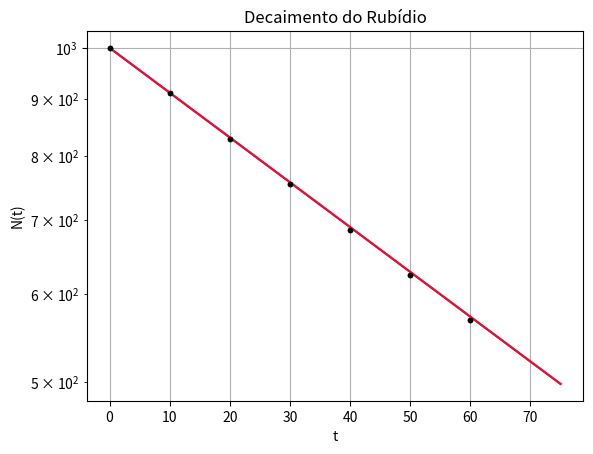

Write the Python code that produced this figure.
"""
Método de Euler Implícito.

- No método anterior encontramos o valor de x(n+1) utilizando o valor encontrado anteriormente ( x(n) ),
neste método agora encontraremos o x(n+1) a partir de f(t(n+1), x(n+1)), valor este que não foi encontrado,
por isso o método é IMPLÍCITO.

x(n+1) = xn + f( t(n+1), x(n+1) ) * h

• Ponto Favorável do Método:
    - A partir do mesmo valor de passo, delta_t = h, ele drá um valor da solução melhor do que Euler Explícito.

• Ponto Desfavorável do Método:
    - Por ser Implícito, não temos o termo x(n+1) isolado do lado esquerdo.
    - Dependendo da função f(x) (função seno, exponencial, tangente...) funções *i*transcendentais, pode ser que
      não tenha solução analítica. Esta equação pode ser calculada analiticamente ou, em casos mais complicados,
      numericamente através de um algoritmo de Newton-Raphson, por exemplo.



 *i*  Uma função transcendente (em inglês: transcendental) é uma função a qual não satisfaz uma equação polinomial
cujos coeficientes são eles próprios polinomiais. Em outras palavras, uma função é dita transcendente quando ela
não pode ser expressa por uma combinação finita de operações algébricas.
"""


"""
Exemplo:

Calcular o decaimento radiotivo dNu/dT = -Nu*t.

• Pseudocódigo 1;
    - Declarar as variáveis; Ni, N0, delta_t
    - Mudar variáveis; N = Ni, t = t0 = 0, delta_t = h
    - Fazer o cálculo.
    - Guardar os resultados.

• Pseudocódigo 2; Inicialização.
    - Dar valor às variáveis; N0 = 1000, tau = 0.1, h = 0.1
    - Colocar o tempo inicial t(0).
    - Colocar número de passos.
    
• Pseudocódigo 3; Calculando.
    - Para cado passo i (começando de i = 0), calcule Nu e t no passo i+1;
        - Nu(ti+1) = Nu(ti) - (Nu(ti)/tau)dt [Utilizar método de Euler]
        - ti+1 = ti + delta_t
        - Repita para n-1 passos
"""

"""
Exercício: Decaimento do Rubídio(Rb**82)

OBS: Os passos abaixo estão listando o Método Explícito.

dN/dt = - alfa * N

1 - Use;
        
        detla_N = - alfa * delta_t * N(t)
        detla_N = N(t + delta_t) - N(t) = - alfa * delta_t * N(t)
        N(t + delta_N) = (1 - alfa * delta_t) * N(t)
        
com delta_t = 1s, alfa = 9,24 * 10 ** -3 segundos...
...mostre que uma amostra de Rubídio terá sua radioatividade reduzida à metade depois de decorridos 75 s.

OBS 2: Refazer porém utilizando o método Implícito.

"""

import numpy as np
import matplotlib.pyplot as plt


def decaimento(n, t, N0 = 1000, alfa = 9.24e-3):

    metade = [N0]

    delta_t = np.linspace(0, t, num =n + 1)

    for i in range(0,n):
        N = N0 - alfa * N0 * (delta_t[i + 1] - delta_t[i])
        N0 = N
        metade.append(N)

    return metade

#decaimento(100,75)

"""
2 - Construa um gráfico com delta_t = 1 e N(0) = 1000 de N(t) em função do tempo.
Assinale no gráfico os valores obtidos a cada 10s.
"""

y = decaimento(74, 75)
x = np.linspace(0, 75, num =75)

pontos_x = []
pontos_y = []
for i in range(0,70,10):
    pontos_x.append(i)
    pontos_y.append(y[i])

plt.plot(x, y, color ='crimson')
plt.plot(pontos_x, pontos_y, color = 'black', marker = '.', linewidth=0)
plt.title('Decaimento do Rubídio')
plt.xlabel('t')
plt.ylabel('N(t)')
plt.grid(True)
plt.show()

"""
3 - Repita o gráfico com escala logarítmica na vertical.
"""

plt.plot(x, y, color ='crimson')
plt.plot(pontos_x, pontos_y, color = 'black', marker = '.', linewidth=0)
plt.title('Decaimento do Rubídio')
plt.xlabel('t')
plt.ylabel('N(t)')
plt.yscale('log')
plt.show()

"""
4 - Meça o coeficiente ângular da reta no caso anterior e compare com "alfa" do Rb.
"""